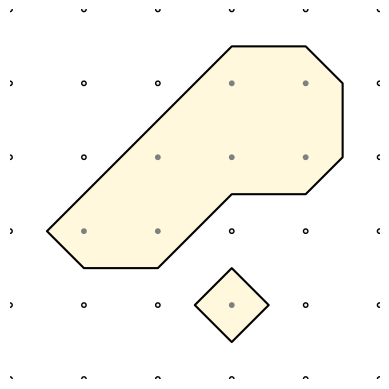
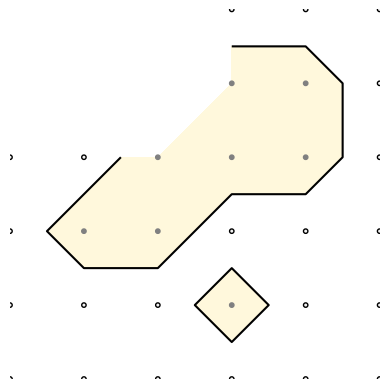
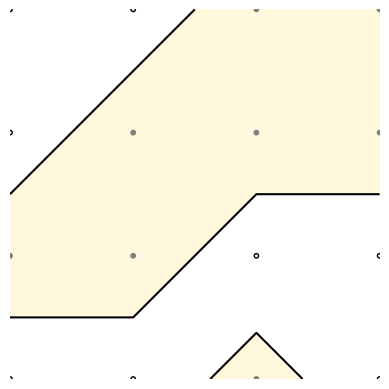
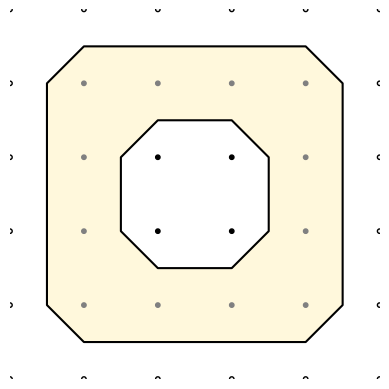

These charts were generated, in order, by the following Python code:
# Translated from <R script> by r2py v0.3.0
# Model: openrouter:google/gemma-4-31b-it  ScriptMap entities: 20

import numpy as np
import pandas as pd
import matplotlib.pyplot as plt

# r2py:entity:plot_iso
def plot_iso(m, vlo, vhi, fill_lo="gray95", fill_mid="gray50", 
             fill_hi="black", fill_band="cornsilk", col_lo="black", 
             col_hi="black", newpage=True):
    # Map R colors to Matplotlib compatible colors
    color_map = {
        "gray95": "#F2F2F2",
        "gray50": "#808080",
        "black": "#000000",
        "cornsilk": "#FFF8DC"
    }
    
    f_lo = color_map.get(fill_lo, fill_lo)
    f_mid = color_map.get(fill_mid, fill_mid)
    f_hi = color_map.get(fill_hi, fill_hi)
    f_band = color_map.get(fill_band, fill_band)
    c_lo = color_map.get(col_lo, col_lo)
    c_hi = color_map.get(col_hi, col_hi)

    rows, cols = m.shape
    x = np.linspace(0, 1, cols)
    y = np.linspace(1, 0, rows)
    X, Y = np.meshgrid(x, y)

    fig, ax = plt.subplots()

    # Use contourf for bands and contour for lines
    # Handle NAs by masking
    masked_m = np.ma.masked_invalid(m)
    
    ax.contourf(X, Y, masked_m, levels=[vlo, vhi], colors=[f_band], alpha=1)
    ax.contour(X, Y, masked_m, levels=[vlo], colors=[c_lo])
    ax.contour(X, Y, masked_m, levels=[vhi], colors=[c_hi])

    # Draw the points (grid nodes)
    z_flat = m.flatten()
    p_fill = []
    p_col = []
    for val in z_flat:
        if np.isnan(val):
            p_fill.append("none")
            p_col.append("none")
        elif val < vlo:
            p_fill.append(f_lo)
            p_col.append("black")
        elif val < vhi:
            p_fill.append(f_mid)
            p_col.append(f_mid)
        else:
            p_fill.append(f_hi)
            p_col.append("black")

    ax.scatter(X.flatten(), Y.flatten(), c=p_fill, edgecolors=p_col, s=10, zorder=3)
    
    ax.set_aspect('equal')
    ax.axis('off')
    plt.show()

# one simple connected shape
# r2py:entity:m
m = np.array([[0, 0, 0, 0, 0, 0],
              [0, 0, 0, 1, 1, 0],
              [0, 0, 1, 1, 1, 0],
              [0, 1, 1, 0, 0, 0],
              [0, 0, 0, 1, 0, 0],
              [0, 0, 0, 0, 0, 0]], dtype=float)

# To mirror the first block's logic using grid-like drawing:
# Since isobands/isolines are internal C calls in R, we use plot_iso as the equivalent.
# r2py:entity:plot_iso
plot_iso(m, 0.5, 1.5)

# NAs are ignored
# r2py:entity:m_1
m = np.array([[np.nan, np.nan, np.nan, 0, 0, 0],
              [np.nan, np.nan, np.nan, 1, 1, 0],
              [0, 0, 1, 1, 1, 0],
              [0, 1, 1, 0, 0, 0],
              [0, 0, 0, 1, 0, 0],
              [0, 0, 0, 0, 0, 0]], dtype=float)
# r2py:entity:plot_iso_1
plot_iso(m, 0.5, 1.5)

# two separate shapes
# r2py:entity:m_2
m = np.array([[0, 0, 1, 1],
              [0, 1, 1, 1],
              [1, 1, 0, 0],
              [0, 0, 0.8, 0]], dtype=float)
# r2py:entity:plot_iso_2
plot_iso(m, 0.5, 1.5)

# shape with hole
# r2py:entity:m_3
m = np.array([[0, 0, 0, 0, 0, 0],
              [0, 1, 1, 1, 1, 0],
              [0, 1, 2, 2, 1, 0],
              [0, 1, 2, 2, 1, 0],
              [0, 1, 1, 1, 1, 0],
              [0, 0, 0, 0, 0, 0]], dtype=float)
# r2py:entity:plot_iso_3
plot_iso(m, 0.5, 1.5)
